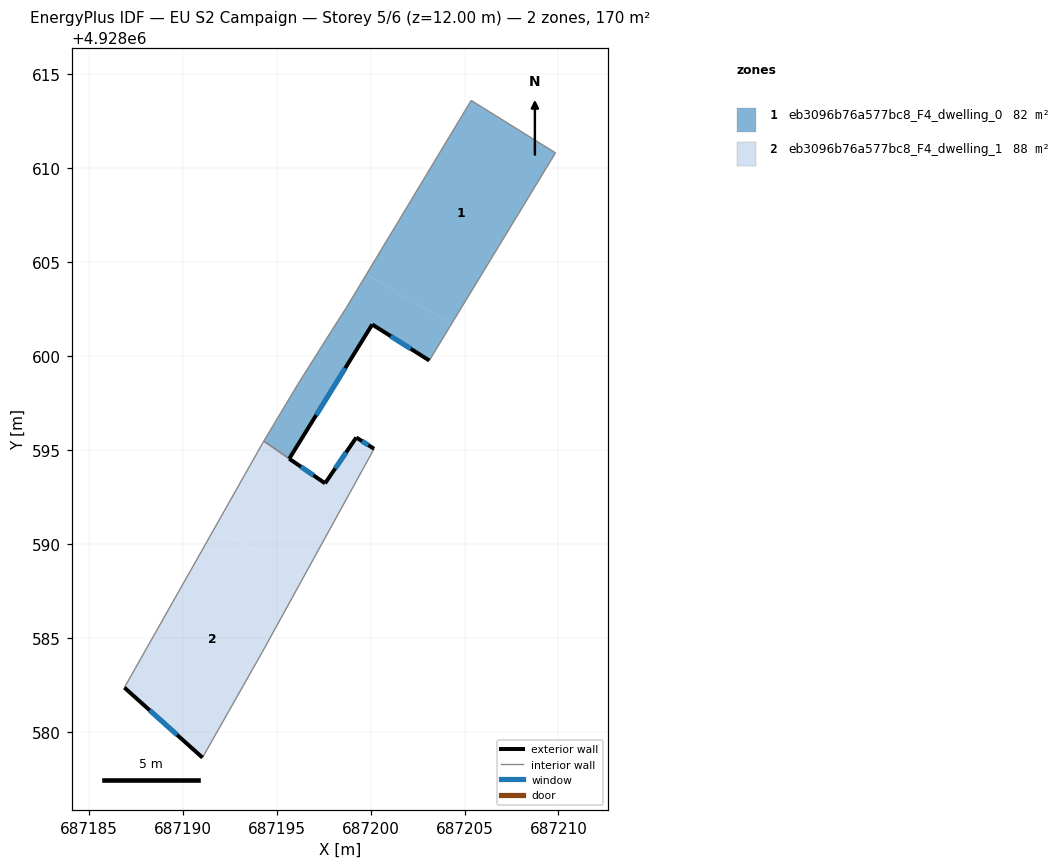
=== STOREY PLAN SPEC (per zone: floor XY polygon, exterior-wall plan segments, windows/doors) ===
zone 1: eb3096b76a577bc8_F4_dwelling_0  (82.0 m²)
  floor: (687204.31, 4928601.72) (687209.84, 4928610.83) (687205.35, 4928613.62) (687199.77, 4928604.36)
  floor: (687203.12, 4928599.77) (687204.31, 4928601.72) (687199.77, 4928604.36) (687198.68, 4928602.55) (687197.95, 4928601.41) (687196.11, 4928598.49) (687194.30, 4928595.47) (687195.66, 4928594.54) (687200.08, 4928601.69)
  exterior wall: (687203.12, 4928599.77) – (687200.08, 4928601.69)  [3.6 m]
    window: (687202.13, 4928600.39) – (687201.07, 4928601.06)  [1.3 m²]
  exterior wall: (687200.08, 4928601.69) – (687195.66, 4928594.54)  [8.4 m]
    window: (687198.64, 4928599.36) – (687197.10, 4928596.86)  [3.1 m²]
  interior walls: 7
zone 2: eb3096b76a577bc8_F4_dwelling_1  (87.6 m²)
  floor: (687196.38, 4928588.16) (687200.18, 4928595.07) (687199.23, 4928595.67) (687197.57, 4928593.23) (687194.30, 4928595.47) (687191.71, 4928590.88)
  floor: (687191.04, 4928578.62) (687194.23, 4928584.25) (687196.38, 4928588.16) (687191.71, 4928590.88) (687186.88, 4928582.35)
  exterior wall: (687191.04, 4928578.62) – (687186.88, 4928582.35)  [5.6 m]
    window: (687189.69, 4928579.83) – (687188.23, 4928581.13)  [2.0 m²]
  exterior wall: (687197.57, 4928593.23) – (687199.23, 4928595.67)  [3.0 m]
    window: (687198.11, 4928594.02) – (687198.69, 4928594.87)  [1.1 m²]
  exterior wall: (687199.23, 4928595.67) – (687200.18, 4928595.07)  [1.1 m]
    window: (687199.54, 4928595.47) – (687199.87, 4928595.26)  [0.4 m²]
  exterior wall: (687195.66, 4928594.54) – (687197.57, 4928593.23)  [2.3 m]
    window: (687196.28, 4928594.11) – (687196.95, 4928593.65)  [0.8 m²]
  interior walls: 4

=== DERIVED (storey summary) ===
Building: EU S2 Campaign
Storey: 5 of 6  (floor level z = 12.00 m)
Storey gross floor area: 169.5 m²
Zones on this storey: 2
  - eb3096b76a577bc8_F4_dwelling_0: floor 82.0 m²; exterior wall 12.0 m (36.0 m²); 2 window(s) 4.4 m²; WWR 12.2%
  - eb3096b76a577bc8_F4_dwelling_1: floor 87.6 m²; exterior wall 12.0 m (35.9 m²); 4 window(s) 4.4 m²; WWR 12.2%
Zone adjacency (shared interzone walls):
  - eb3096b76a577bc8_F4_dwelling_0 ↔ eb3096b76a577bc8_F4_dwelling_1